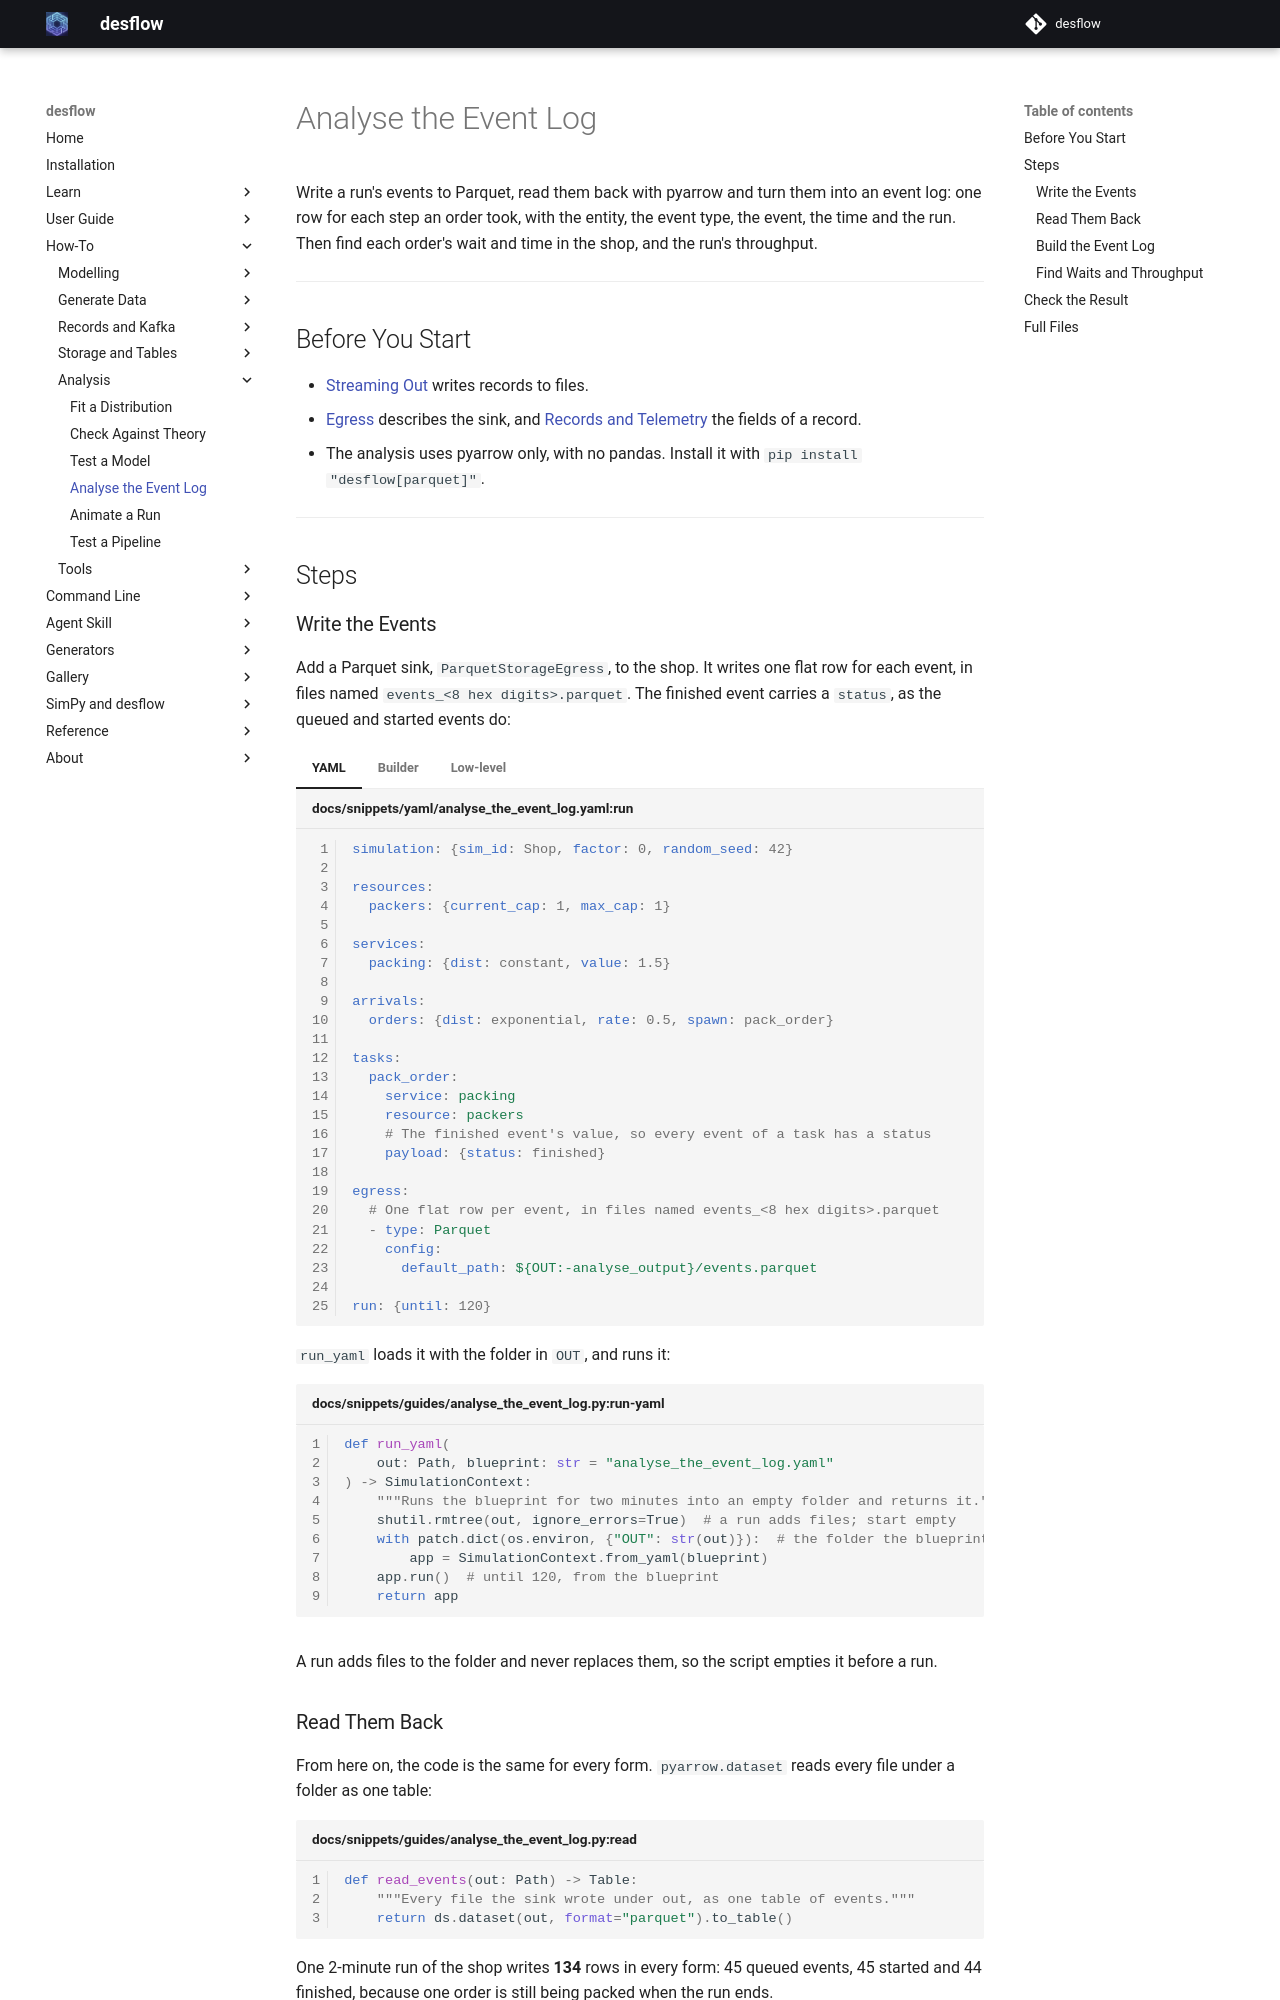

repository: jaehyeon-kim/desflow · page: 1.0/how-to/analysis/analyse-the-event-log/index.html · generator: mkdocs

# Analyse the Event Log

Write a run's events to Parquet, read them back with pyarrow and turn them into an event log: one row for each step an order took, with the entity, the event type, the event, the time and the run. Then find each order's wait and time in the shop, and the run's throughput.

---

## Before You Start

- [Streaming Out](../../learn/running-live/streaming-out.md) writes records to files.
- [Egress](../../user-guide/live-runs-and-connectors/egress.md) describes the sink, and [Records and Telemetry](../../reference/records-and-telemetry.md) the fields of a record.
- The analysis uses pyarrow only, with no pandas. Install it with `pip install "desflow[parquet]"`.

---

## Steps

### Write the Events

Add a Parquet sink, `ParquetStorageEgress`, to the shop. It writes one flat row for each event, in files named `events_<8 hex digits>.parquet`. The finished event carries a `status`, as the queued and started events do:

=== "YAML"

    ```yaml title="docs/snippets/yaml/analyse_the_event_log.yaml:run"
    simulation: {sim_id: Shop, factor: 0, random_seed: 42}

    resources:
      packers: {current_cap: 1, max_cap: 1}

    services:
      packing: {dist: constant, value: 1.5}

    arrivals:
      orders: {dist: exponential, rate: 0.5, spawn: pack_order}

    tasks:
      pack_order:
        service: packing
        resource: packers
        # The finished event's value, so every event of a task has a status
        payload: {status: finished}

    egress:
      # One flat row per event, in files named events_<8 hex digits>.parquet
      - type: Parquet
        config:
          default_path: ${OUT:-analyse_output}/events.parquet

    run: {until: 120}
    ```

    `run_yaml` loads it with the folder in `OUT`, and runs it:

    ```python title="docs/snippets/guides/analyse_the_event_log.py:run-yaml"
    def run_yaml(
        out: Path, blueprint: str = "analyse_the_event_log.yaml"
    ) -> SimulationContext:
        """Runs the blueprint for two minutes into an empty folder and returns it."""
        shutil.rmtree(out, ignore_errors=True)  # a run adds files; start empty
        with patch.dict(os.environ, {"OUT": str(out)}):  # the folder the blueprint reads
            app = SimulationContext.from_yaml(blueprint)
        app.run()  # until 120, from the blueprint
        return app
    ```

=== "Builder"

    ```python title="docs/snippets/guides/analyse_the_event_log.py:run"
    def shop(out: Path) -> SimulationContext:
        """One packer, orders about every 2 seconds, events written to Parquet in out."""
        app = (
            SimulationContext(sim_id="Shop", factor=0, random_seed=42)
            .add_resource("packers", current_cap=1, max_cap=1)
            .add_service("packing", dist="constant", value=1.5)
            .add_arrival("orders", dist="exponential", rate=0.5)
            # One flat row per event, in files named events_<8 hex digits>.parquet
            .add_egress(ParquetStorageEgress(default_path=f"{out}/events.parquet"))
        )

        @app.task(service_id="packing", resource_id="packers")
        def pack_order(task_id: int):
            # The finished event's value, so every event of a task has a status
            return {"status": "finished"}

        @app.arrival_loop("orders")
        def order_generator(context: SimulationContext):
            task_id = 0
            while True:
                order = yield context.wait_for_arrival("orders")
                context.spawn(pack_order(task_id, entity=order))
                task_id += 1

        return app
    ```

=== "Low-level"

    ```python title="docs/snippets/guides/analyse_the_event_log_low_level.py:run"
    def pack_order(env, packers, sampler, key, task_id):
        path_id = "Shop.service.packing"
        env.publish_event(
            key,
            {
                "path_id": path_id,
                "sim_id": "Shop",
                "service": "packing",
                "status": "queued",
            },
            "pack_order",
            task_id,
        )
        with packers.request() as unit:
            yield unit
            env.publish_event(
                key,
                {
                    "path_id": path_id,
                    "sim_id": "Shop",
                    "service": "packing",
                    "status": "started",
                },
                "pack_order",
                task_id,
            )
            yield env.timeout(sampler.sample(env.registry.get_config(path_id)))
            # The finished event's value, so every event of a task has a status
            env.publish_event(key, {"status": "finished"}, "pack_order", task_id)


    def orders(env, packers, sampler):
        gap = env.registry.get_config("Shop.arrival.orders")
        for number in itertools.count(1):
            yield env.timeout(sampler.sample(gap))
            env.process(pack_order(env, packers, sampler, f"orders-{number}", number - 1))


    def shop(out: Path) -> DynamicRealtimeEnvironment:
        """One packer, orders about every 2 seconds, events written to Parquet in out."""
        env = DynamicRealtimeEnvironment(factor=0)
        env.registry.register_sim_parameter(PARAMS)
        # One flat row per event, in files named events_<8 hex digits>.parquet
        env.setup_egress([ParquetStorageEgress(default_path=f"{out}/events.parquet")])
        packers = DynamicResource(env, "Shop", "packers")
        env.process(orders(env, packers, Sampler(seed=42)))
        return env
    ```

A run adds files to the folder and never replaces them, so the script empties it before a run.

### Read Them Back

From here on, the code is the same for every form. `pyarrow.dataset` reads every file under a folder as one table:

```python title="docs/snippets/guides/analyse_the_event_log.py:read"
def read_events(out: Path) -> Table:
    """Every file the sink wrote under out, as one table of events."""
    return ds.dataset(out, format="parquet").to_table()
```

One 2-minute run of the shop writes **134** rows in every form: 45 queued events, 45 started and 44 finished, because one order is still being packed when the run ends.

### Build the Event Log

Each order's three events become the rows of an event log. A queued event is the order's arrival and its wait in the queue, a started event is the start of packing, and a finished event is the end of packing and the order leaving. The files are read in no fixed order, so the rows are sorted by time, and by the order of the statuses where times are equal:

```python title="docs/snippets/guides/analyse_the_event_log.py:log"
# Each status of a task becomes these rows of the log, in this order
ROWS = {
    "queued": [("arrival_departure", "arrival"), ("queue", "waiting_for_packer")],
    "started": [("resource_use", "packing_start")],
    "finished": [("resource_use_end", "packing_end"), ("arrival_departure", "depart")],
}
ORDER = list(ROWS)  # queued, started, finished: the order of an order's events


def event_log(events: Table, run: int = 1) -> Table:
    """The event log: one row for each step an order took, sorted by time.

    The files are read in no fixed order, so the rows are sorted by time and, at the
    same time, by the order of the statuses.
    """
    packing = events.filter(pc.equal(events["task"], "pack_order")).to_pylist()
    packing.sort(key=lambda row: (row["sim_ts"], ORDER.index(row["status"])))
    rows = [
        {
            "entity_id": row["key"],
            "event_type": event_type,
            "event": event,
            "time": row["sim_ts"],
            "run": run,
        }
        for row in packing
        for event_type, event in ROWS[row["status"]]
    ]
    return Table.from_pylist(rows)
```

The log has **223** rows for **45** orders, and its columns are `entity_id`, `event_type`, `event`, `time` and `run`. This is the form [Animate a Run](animate-a-run.md) takes.

### Find Waits and Throughput

An order's wait is the time from its arrival to the start of packing, and its time in the shop is the time from its arrival to its departure. Throughput is the number of orders that left in each minute of the run:

```python title="docs/snippets/guides/analyse_the_event_log.py:waits"
def times(log: Table, event: str) -> dict:
    """The time of `event` for each order that reached it."""
    rows = log.filter(pc.equal(log["event"], event))
    return dict(zip(rows["entity_id"].to_pylist(), rows["time"].to_pylist()))


def waits_and_times(log: Table) -> dict:
    """Each order's wait, and its time in the shop if it left before the run ended."""
    arrived = times(log, "arrival")
    started = times(log, "packing_start")
    left = times(log, "depart")
    return {
        order: {
            "wait": round(started[order] - arrived[order], 3),
            "in_shop": round(left[order] - arrived[order], 3)
            if order in left
            else None,
        }
        for order in started
    }


def mean_wait(per_order: dict) -> float:
    """The mean wait of the orders that started packing, in seconds."""
    return pc.mean(pa.array([row["wait"] for row in per_order.values()])).as_py()


def throughput_per_minute(log: Table, seconds: float) -> float:
    """Orders that left the shop in each minute of the run."""
    return len(times(log, "depart")) / (seconds / 60)
```

---
